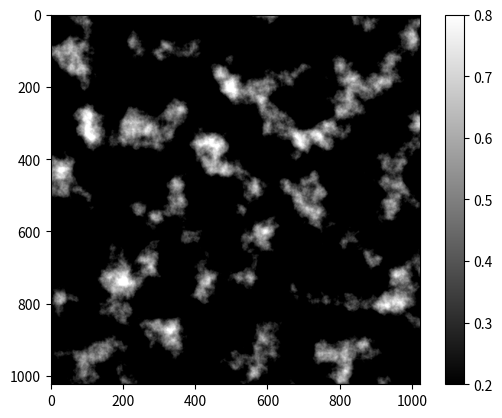

Here is the Python script that generated this plot:
"""MIT License

[redacted]

Permission is hereby granted, free of charge, to any person obtaining a copy
of this software and associated documentation files (the "Software"), to deal
in the Software without restriction, including without limitation the rights
to use, copy, modify, merge, publish, distribute, sublicense, and/or sell
copies of the Software, and to permit persons to whom the Software is
furnished to do so, subject to the following conditions:

The above copyright notice and this permission notice shall be included in all
copies or substantial portions of the Software.

THE SOFTWARE IS PROVIDED "AS IS", WITHOUT WARRANTY OF ANY KIND, EXPRESS OR
IMPLIED, INCLUDING BUT NOT LIMITED TO THE WARRANTIES OF MERCHANTABILITY,
FITNESS FOR A PARTICULAR PURPOSE AND NONINFRINGEMENT. IN NO EVENT SHALL THE
AUTHORS OR COPYRIGHT HOLDERS BE LIABLE FOR ANY CLAIM, DAMAGES OR OTHER
LIABILITY, WHETHER IN AN ACTION OF CONTRACT, TORT OR OTHERWISE, ARISING FROM,
OUT OF OR IN CONNECTION WITH THE SOFTWARE OR THE USE OR OTHER DEALINGS IN THE
SOFTWARE."""


import numpy as np


def grid_to_xyz(z_grid, start_coordinate, end_coordinate):
    """
    Convert a 2D grid of z-values into a (N*M)x3 array of [x, y, z] coordinates,
    where x and y are linearly spaced between start_coordinate and end_coordinate.

    Parameters:
    - z_grid: 2D NumPy array of shape (N, M), representing z-values over a grid.
    - start_coordinate: float, the starting coordinate value for both x and y axes.
    - end_coordinate: float, the ending coordinate value for both x and y axes.

    Returns:
    - xyz: NumPy array of shape (N*M, 3), where each row is [x, y, z].
    """

    # Get the number of rows (N) and columns (M) from the shape of the z_grid
    nrows, ncols = z_grid.shape

    # Create a 1D array of x coordinates (length M) evenly spaced from start to end
    x = np.linspace(start_coordinate, end_coordinate, ncols)

    # Create a 1D array of y coordinates (length N) evenly spaced from start to end
    y = np.linspace(start_coordinate, end_coordinate, nrows)

    # Create a 2D meshgrid from the x and y coordinate vectors
    # xx has shape (N, M), each row is a copy of x
    # yy has shape (N, M), each column is a copy of y
    xx, yy = np.meshgrid(x, y)

    # Flatten xx, yy, and z_grid into 1D arrays (length N*M each),
    # and stack them as columns to form an (N*M)x3 array of [x, y, z]
    xyz = np.column_stack((xx.ravel(), yy.ravel(), z_grid.ravel()))

    return xyz


def interpolant(t):
    return t*t*t*(t*(t*6 - 15) + 10)


def generate_perlin_noise_2d(
        shape, res, tileable=(False, False), interpolant=interpolant
):
    """Generate a 2D numpy array of perlin noise.

    Args:
        shape: The shape of the generated array (tuple of two ints).
            This must be a multple of res.
        res: The number of periods of noise to generate along each
            axis (tuple of two ints). Note shape must be a multiple of
            res.
        tileable: If the noise should be tileable along each axis
            (tuple of two bools). Defaults to (False, False).
        interpolant: The interpolation function, defaults to
            t*t*t*(t*(t*6 - 15) + 10).

    Returns:
        A numpy array of shape shape with the generated noise.

    Raises:
        ValueError: If shape is not a multiple of res.
    """
    delta = (res[0] / shape[0], res[1] / shape[1])
    d = (shape[0] // res[0], shape[1] // res[1])
    grid = np.mgrid[0:res[0]:delta[0], 0:res[1]:delta[1]]\
             .transpose(1, 2, 0) % 1
    # Gradients
    angles = 2*np.pi*np.random.rand(res[0]+1, res[1]+1)
    gradients = np.dstack((np.cos(angles), np.sin(angles)))
    if tileable[0]:
        gradients[-1,:] = gradients[0,:]
    if tileable[1]:
        gradients[:,-1] = gradients[:,0]
    gradients = gradients.repeat(d[0], 0).repeat(d[1], 1)
    g00 = gradients[    :-d[0],    :-d[1]]
    g10 = gradients[d[0]:     ,    :-d[1]]
    g01 = gradients[    :-d[0],d[1]:     ]
    g11 = gradients[d[0]:     ,d[1]:     ]
    # Ramps
    n00 = np.sum(np.dstack((grid[:,:,0]  , grid[:,:,1]  )) * g00, 2)
    n10 = np.sum(np.dstack((grid[:,:,0]-1, grid[:,:,1]  )) * g10, 2)
    n01 = np.sum(np.dstack((grid[:,:,0]  , grid[:,:,1]-1)) * g01, 2)
    n11 = np.sum(np.dstack((grid[:,:,0]-1, grid[:,:,1]-1)) * g11, 2)
    # Interpolation
    t = interpolant(grid)
    n0 = n00*(1-t[:,:,0]) + t[:,:,0]*n10
    n1 = n01*(1-t[:,:,0]) + t[:,:,0]*n11
    return np.sqrt(2)*((1-t[:,:,1])*n0 + t[:,:,1]*n1)


def generate_fractal_noise_2d(
        shape, res, octaves=1, persistence=0.5,
        lacunarity=2, tileable=(False, False),
        interpolant=interpolant
):
    """Generate a 2D numpy array of fractal noise.

    Args:
        shape: The shape of the generated array (tuple of two ints).
            This must be a multiple of lacunarity**(octaves-1)*res.
        res: The number of periods of noise to generate along each
            axis (tuple of two ints). Note shape must be a multiple of
            (lacunarity**(octaves-1)*res).
        octaves: The number of octaves in the noise. Defaults to 1.
        persistence: The scaling factor between two octaves.
        lacunarity: The frequency factor between two octaves.
        tileable: If the noise should be tileable along each axis
            (tuple of two bools). Defaults to (False, False).
        interpolant: The, interpolation function, defaults to
            t*t*t*(t*(t*6 - 15) + 10).

    Returns:
        A numpy array of fractal noise and of shape shape generated by
        combining several octaves of perlin noise.

    Raises:
        ValueError: If shape is not a multiple of
            (lacunarity**(octaves-1)*res).
    """
    noise = np.zeros(shape)
    frequency = 1
    amplitude = 1
    for _ in range(octaves):
        noise += amplitude * generate_perlin_noise_2d(
            shape, (frequency*res[0], frequency*res[1]), tileable, interpolant
        )
        frequency *= lacunarity
        amplitude *= persistence
    return noise


if __name__ == '__main__':  # testing
    import matplotlib.pyplot as plt
    np.random.seed(0)
    noise = generate_fractal_noise_2d((1024, 1024), (8, 8), octaves=8)

    # PARAMETERS
    min_amplitude = -1
    max_amplitude = 1
    sea_level = 0.2
    sky_level = 0.8
    sea_roughness = 0

    # SCALING, TRANSFORMING, FILTERING
    noise_filtered = np.interp(noise, (noise.min(),
                                       noise.max()),
                             (min_amplitude, max_amplitude))

    rand_range = (max_amplitude-min_amplitude)*0.1

    noise_filtered = np.where(noise_filtered < sky_level,
                              noise_filtered,
                              sky_level)

    noise_filtered = np.where(noise_filtered > sea_level,
                              noise_filtered,
                              sea_level + np.random.uniform(-rand_range*sea_roughness,
                                                            rand_range*sea_roughness,
                                                            noise_filtered.shape)
                              )

    # VISUALIZE
    # print(grid_to_xyz(noise, -6, 6))
    plt.imshow(noise_filtered, cmap='gray', interpolation='lanczos')
    plt.colorbar()
    plt.show()
